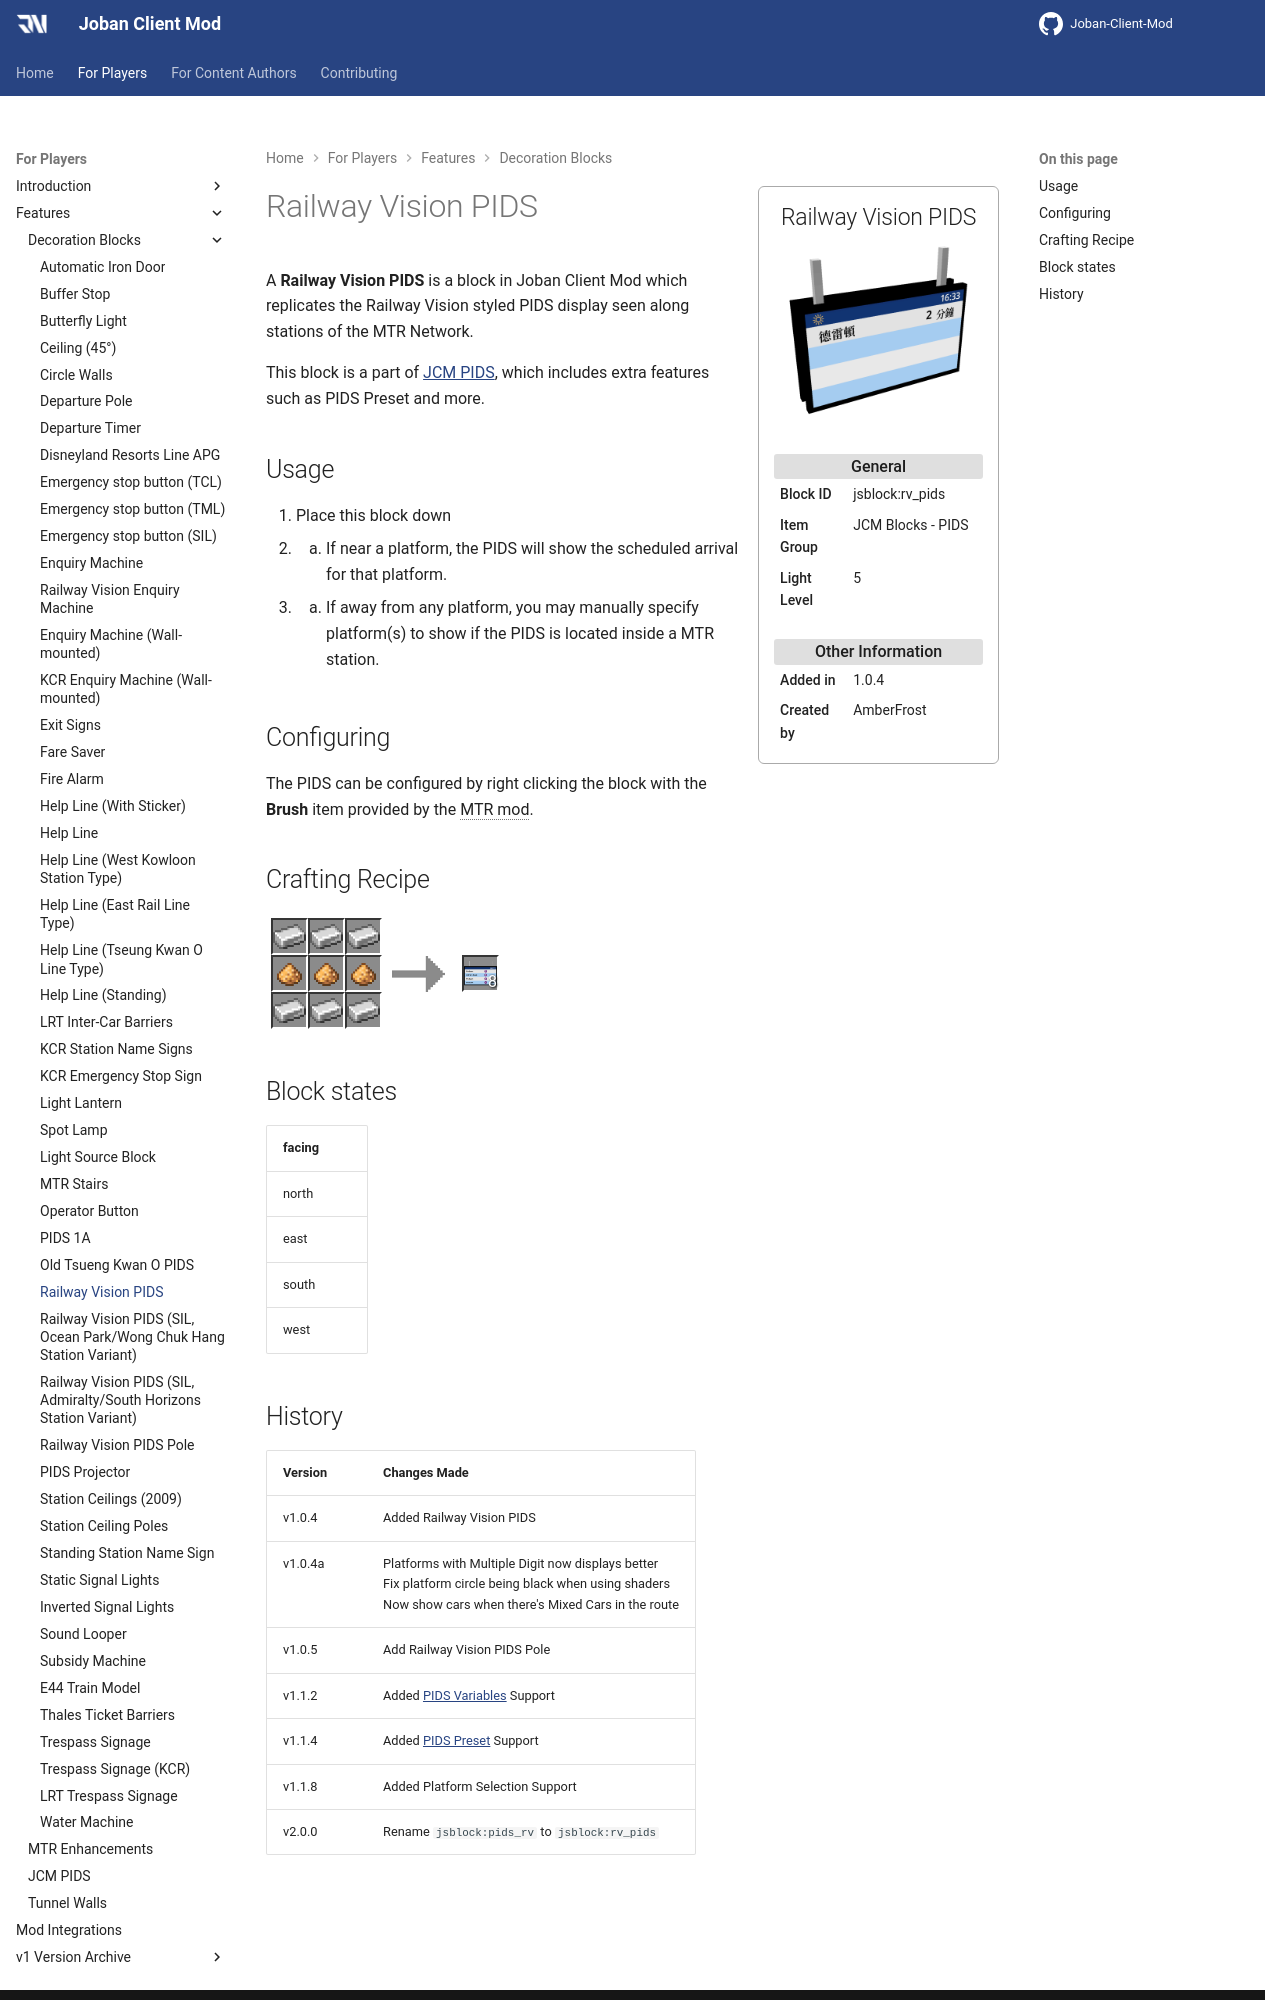

repository: DistrictOfJoban/JCM-Docs · page: v2.2/players/blocks/rv_pids/index.html · generator: mkdocs

---
block_ids:
- jsblock:rv_pids
since: 1.0.4
image: JCM_rv_pids.png
item_group: JCM Blocks - PIDS
creator: AmberFrost
transparent: true
light_level: 5
recipes:
- jsblock:rv_pids
---

A **Railway Vision PIDS** is a block in Joban Client Mod which replicates the Railway Vision styled PIDS display seen along stations of the MTR Network.

This block is a part of [JCM PIDS](../features/jcm-pids.md), which includes extra features such as PIDS Preset and more.

## Usage
1. Place this block down
1. 1. If near a platform, the PIDS will show the scheduled arrival for that platform.
1. 2. If away from any platform, you may manually specify platform(s) to show if the PIDS is located inside a MTR station.

## Configuring
The PIDS can be configured by right clicking the block with the **Brush** item provided by the MTR mod.

## Crafting Recipe
<div class="crafting">
    <div class="crafting-table">
        <!-- row 1 -->
        <div><img src="./crafting/Minecraft_Iron_ingot.png"></div>
        <div><img src="./crafting/Minecraft_Iron_ingot.png"></div>
        <div><img src="./crafting/Minecraft_Iron_ingot.png"></div>
        <!-- row 2 -->
        <div><img src="./crafting/Minecraft_Glowstone_dust.png"></div>
        <div><img src="./crafting/Minecraft_Glowstone_dust.png"></div>
        <div><img src="./crafting/Minecraft_Glowstone_dust.png"></div>
        <!-- row 3 -->
        <div><img src="./crafting/Minecraft_Iron_ingot.png"></div>
        <div><img src="./crafting/Minecraft_Iron_ingot.png"></div>
        <div><img src="./crafting/Minecraft_Iron_ingot.png"></div>
    </div>
    <div class="crafting-arrow"></div>
    <div class="crafting-result" data-count="8">
        <img src="./crafting/JCM_Item_Rv_pids.png">
    </div>
</div>

## Block states
| facing |
|:-------|
| north  |
| east   |
| south  |
| west   |
